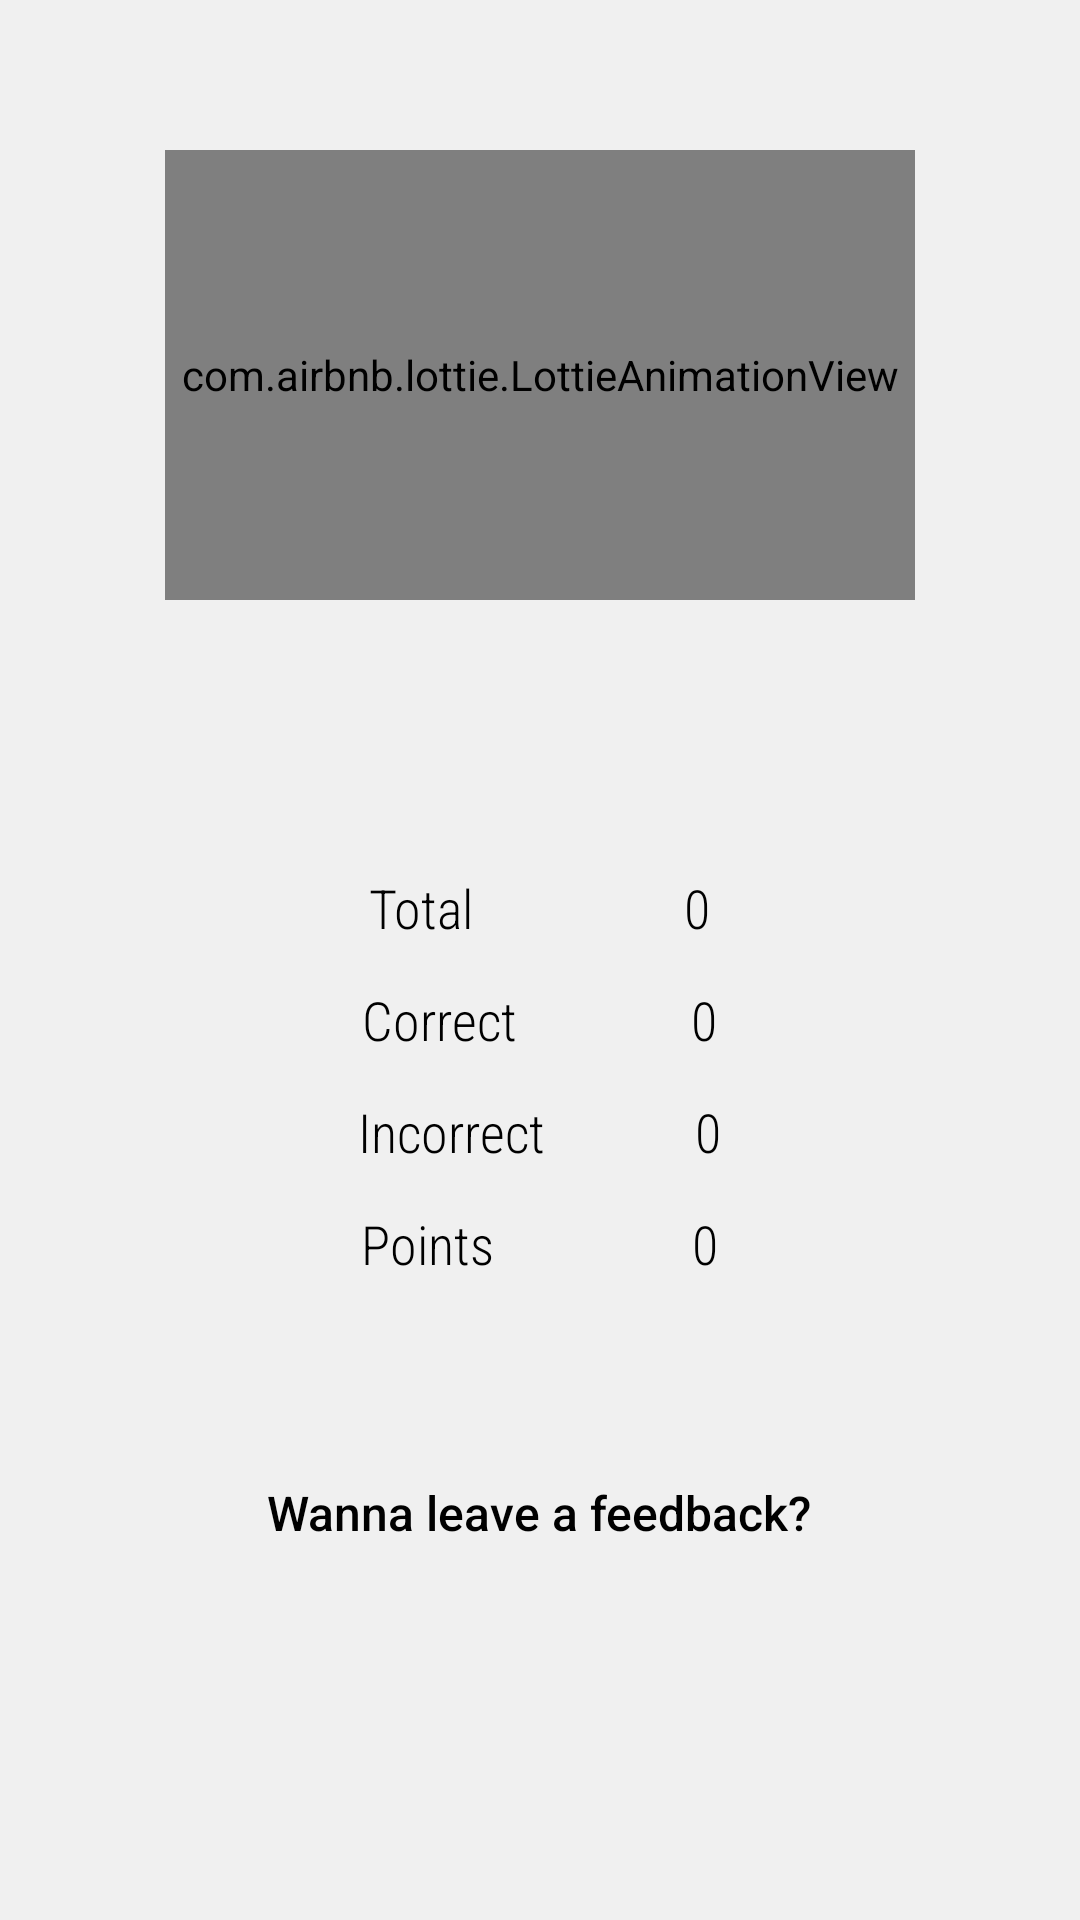

This screen was rendered from an Android layout file. Write that file and the resources it references.
<!-- AndroidManifest.xml: application theme AppTheme -->
<!-- res/layout/activity_result.xml -->
<?xml version="1.0" encoding="utf-8"?>
<LinearLayout xmlns:android="http://schemas.android.com/apk/res/android"
    xmlns:app="http://schemas.android.com/apk/res-auto"
    xmlns:tools="http://schemas.android.com/tools"
    android:layout_width="match_parent"
    android:layout_height="match_parent"
    android:orientation="vertical"
    android:background="@color/colorSplashText"
    tools:context=".ResultActivity">

    <com.airbnb.lottie.LottieAnimationView
        android:id="@+id/animationResult"
        android:layout_width="250dp"
        android:layout_height="150dp"
        android:layout_gravity="center"
        app:lottie_autoPlay="true"
        app:lottie_loop="true"
        android:layout_marginTop="50dp"/>

    <TextView
        android:id="@+id/textResult"
        android:layout_width="wrap_content"
        android:layout_height="wrap_content"
        android:gravity="center"
        android:text="     "
        android:textSize="25sp"
        android:textAlignment="center"
        android:layout_gravity="center"
        android:fontFamily="sans-serif-smallcaps"
        android:layout_marginTop="10dp" />

    <LinearLayout
        android:layout_width="match_parent"
        android:layout_height="wrap_content"
        android:layout_marginTop="50dp"
        android:gravity="center">

        <TextView
            android:layout_width="wrap_content"
            android:layout_height="wrap_content"
            android:gravity="center"
            android:text="Total     "
            android:textSize="18sp"
            android:textAlignment="center"
            android:layout_gravity="center"
            android:fontFamily="sans-serif-condensed-light" />

        <TextView
            android:id="@+id/textTotal"
            android:layout_width="wrap_content"
            android:layout_height="wrap_content"
            android:gravity="center"
            android:text="0"
            android:textSize="18sp"
            android:textAlignment="center"
            android:layout_gravity="center"
            android:fontFamily="sans-serif-condensed-light"
            android:layout_marginStart="50dp"/>

    </LinearLayout>

    <LinearLayout
        android:layout_width="match_parent"
        android:layout_height="wrap_content"
        android:layout_marginTop="13dp"
        android:gravity="center">

        <TextView
            android:layout_width="wrap_content"
            android:layout_height="wrap_content"
            android:gravity="center"
            android:text="Correct  "
            android:textSize="18sp"
            android:textAlignment="center"
            android:layout_gravity="center"
            android:fontFamily="sans-serif-condensed-light" />

        <TextView
            android:id="@+id/textCorrect"
            android:layout_width="wrap_content"
            android:layout_height="wrap_content"
            android:gravity="center"
            android:text="0"
            android:textSize="18sp"
            android:textAlignment="center"
            android:layout_gravity="center"
            android:fontFamily="sans-serif-condensed-light"
            android:layout_marginStart="50dp"/>

    </LinearLayout>

    <LinearLayout
        android:layout_width="match_parent"
        android:layout_height="wrap_content"
        android:layout_marginTop="13dp"
        android:gravity="center">

        <TextView
            android:layout_width="wrap_content"
            android:layout_height="wrap_content"
            android:gravity="center"
            android:text="Incorrect"
            android:textSize="18sp"
            android:textAlignment="center"
            android:layout_gravity="center"
            android:fontFamily="sans-serif-condensed-light" />

        <TextView
            android:id="@+id/textIncorrect"
            android:layout_width="wrap_content"
            android:layout_height="wrap_content"
            android:gravity="center"
            android:text="0"
            android:textSize="18sp"
            android:textAlignment="center"
            android:layout_gravity="center"
            android:fontFamily="sans-serif-condensed-light"
            android:layout_marginStart="50dp"/>

    </LinearLayout>

    <LinearLayout
        android:layout_width="match_parent"
        android:layout_height="wrap_content"
        android:layout_marginTop="13dp"
        android:gravity="center">

        <TextView
            android:layout_width="wrap_content"
            android:layout_height="wrap_content"
            android:gravity="center"
            android:text="Points    "
            android:textSize="18sp"
            android:textAlignment="center"
            android:layout_gravity="center"
            android:fontFamily="sans-serif-condensed-light" />

        <TextView
            android:id="@+id/textPoints"
            android:layout_width="wrap_content"
            android:layout_height="wrap_content"
            android:gravity="center"
            android:text="0"
            android:textSize="18sp"
            android:textAlignment="center"
            android:layout_gravity="center"
            android:fontFamily="sans-serif-condensed-light"
            android:layout_marginStart="50dp"/>

    </LinearLayout>

    <Button
        android:id="@+id/btnLeaveFeedback"
        android:layout_width="wrap_content"
        android:layout_height="55dp"
        android:layout_marginBottom="5dp"
        android:background="@drawable/button_drawable"
        android:text="Wanna leave a feedback?"
        android:textAllCaps="false"
        android:textSize="16sp"
        android:layout_gravity="center"
        android:layout_marginTop="50dp"/>

</LinearLayout>
<!-- resources referenced by this layout -->
<resources>
  <color name="colorSplashText">#F0F0F0</color>
  <style name="AppTheme" parent="Theme.MaterialComponents.Light.NoActionBar">
          
          <item name="colorPrimary">@color/colorPrimary</item>
          <item name="colorPrimaryDark">@color/colorPrimaryDark</item>
          <item name="colorAccent">@color/colorAccent</item>
          <item name="android:textColor">#000000</item>
          <item name="android:itemBackground">#FFFFFF</item>
      </style>
  <color name="colorPrimary">#009688</color>
  <color name="colorPrimaryDark">#00675b</color>
  <color name="colorAccent">#52c7b8</color>
</resources>
